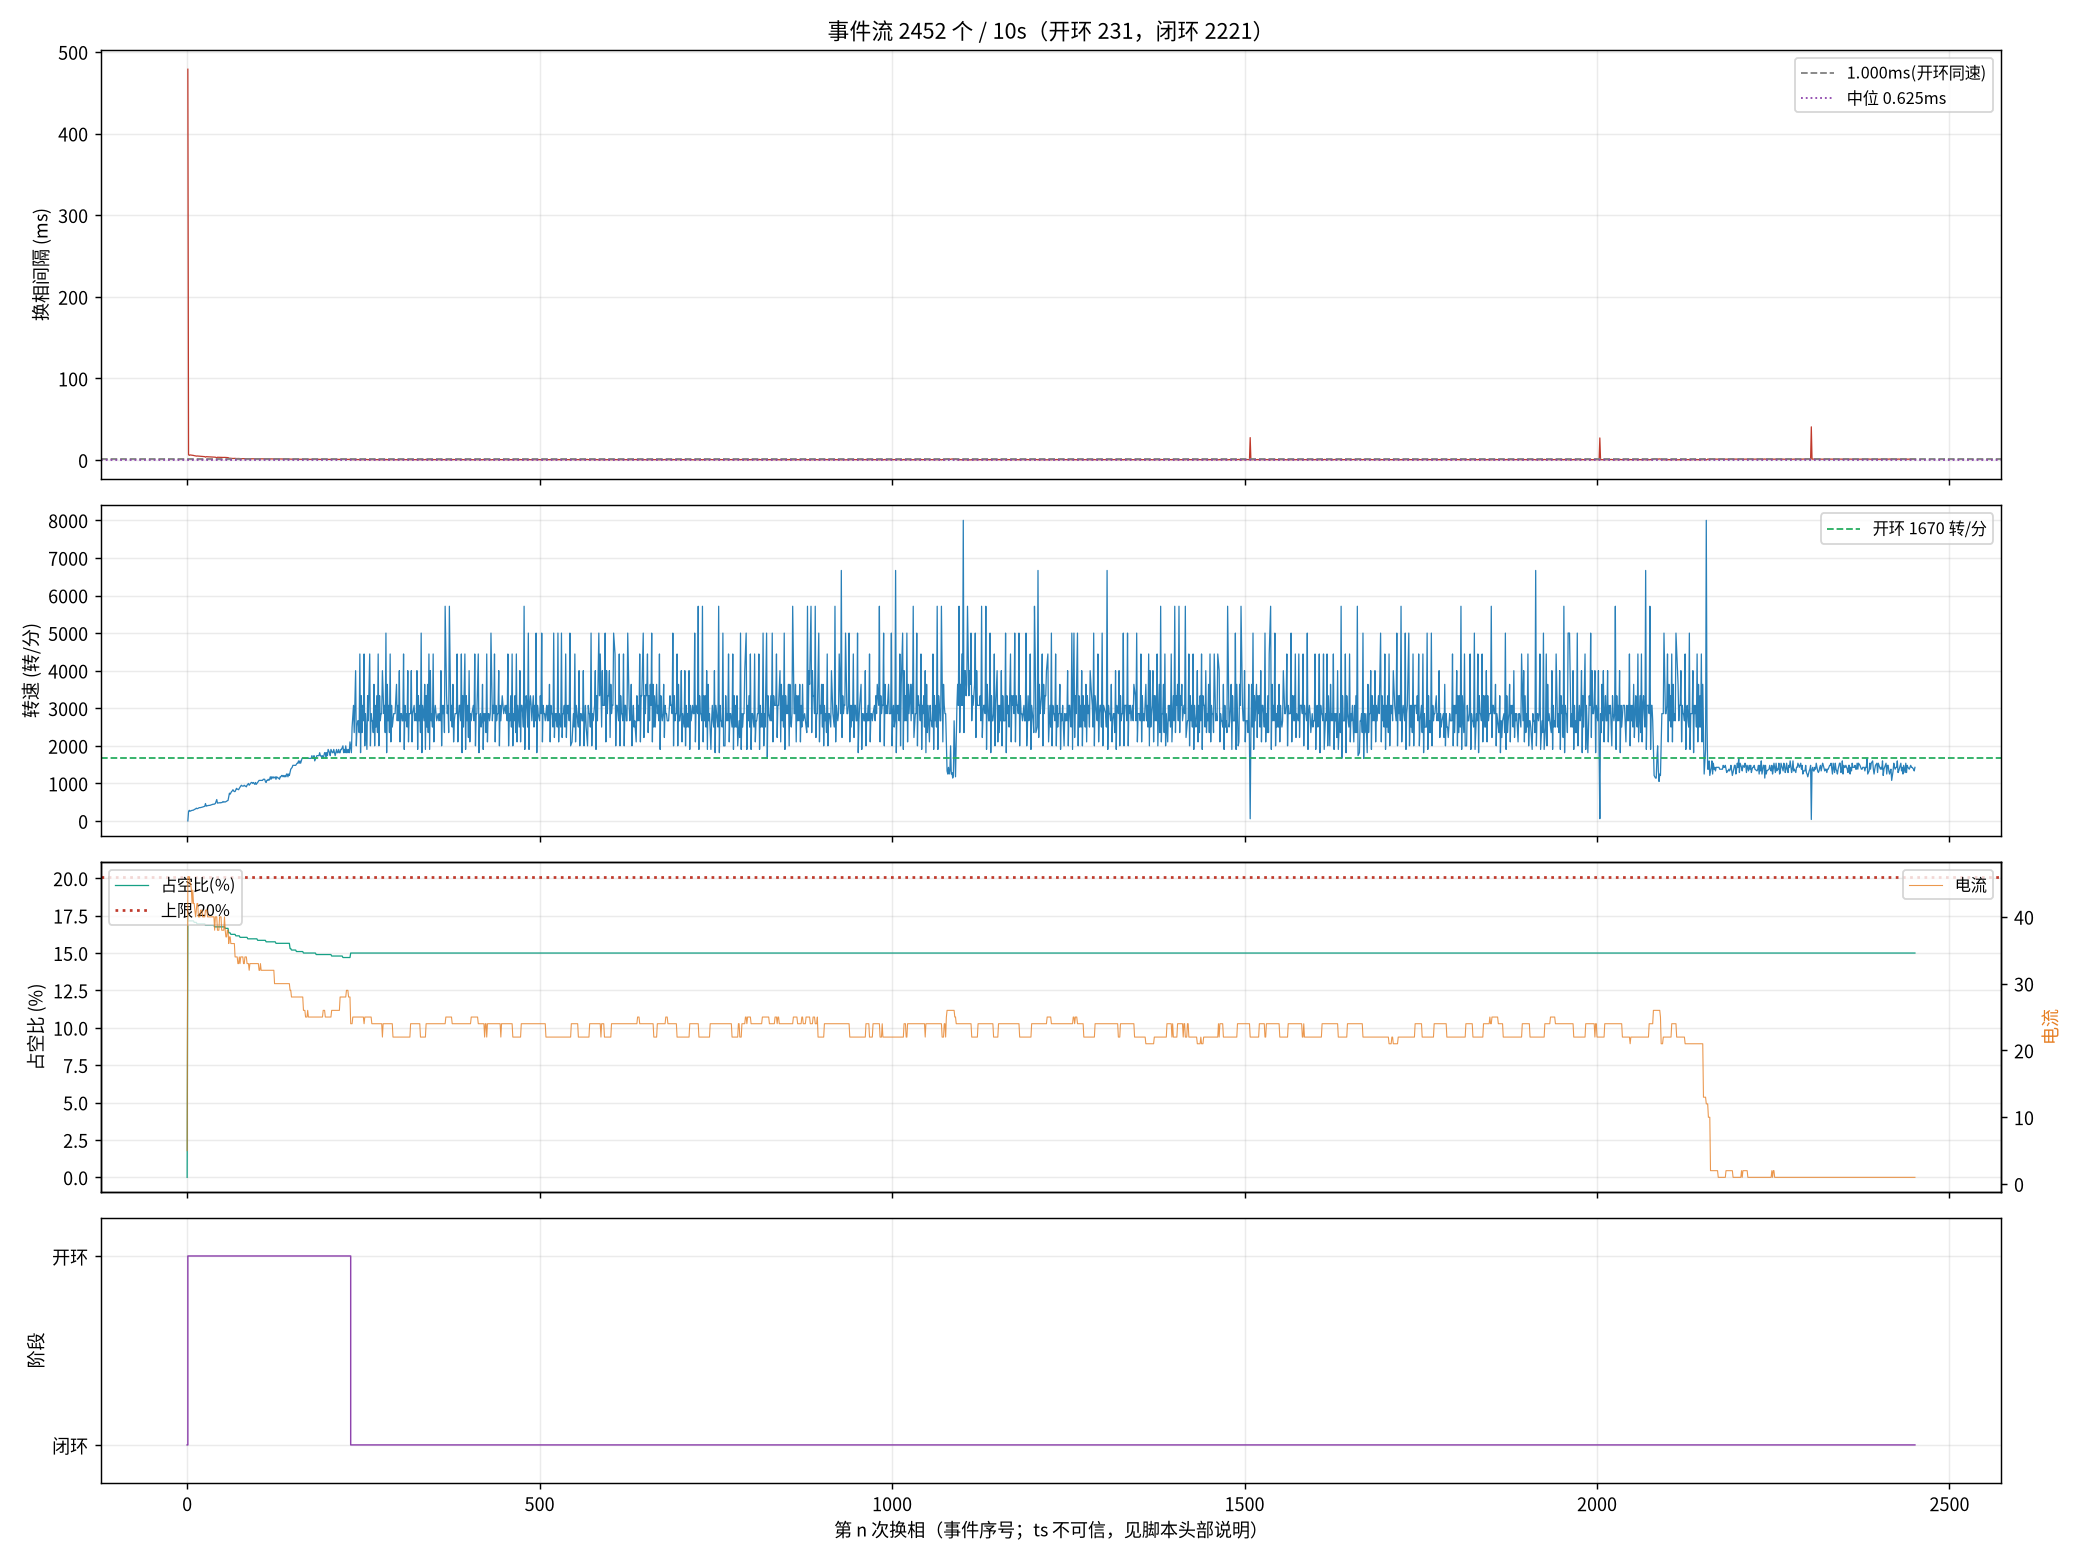

Source data for this figure (header and first rows):
seq, ts_frame, delta, step, wait, duty, cur, stage, iov, startup_max, curlim_adj, ci, thiszctime, lastzctime, average_interval, advance, duty_setpoint, duty_max, bemf_timeout, zc_reject, input, stall_adj, desync
9617, 1437745, 13, 6, 231, 0, 5, 0, 48, 400, 2000, 4922, 65535, 663, 2116, 0, 0, 2000, 0, 4809, 48, 0, 0
9618, 1449239, -13, 1, 231, 351, 46, 1, 400, 400, 2000, 41248, 65535, 663, 3026, 0, 351, 2000, 0, 4809, 400, 0, 0
9619, 1449399, -44, 2, 231, 343, 46, 1, 392, 400, 2000, 14000, 65535, 663, 13834, 0, 343, 2000, 0, 4810, 392, 0, 0
9620, 1449539, 40, 3, 231, 343, 46, 1, 392, 400, 2000, 13600, 65535, 663, 16641, 0, 343, 2000, 0, 4811, 392, 0, 0
9621, 1449692, 46, 4, 231, 343, 45, 1, 392, 400, 2000, 13300, 65535, 663, 19365, 0, 343, 2000, 0, 4812, 392, 0, 0
9622, 1449842, 65, 5, 231, 343, 45, 1, 391, 400, 2000, 12900, 65535, 663, 21511, 0, 343, 2000, 0, 4813, 391, 0, 0
9623, 1449986, 11, 6, 231, 343, 44, 1, 391, 400, 2000, 12700, 65535, 663, 23156, 0, 343, 2000, 0, 4813, 391, 0, 0
9624, 1450127, 49, 1, 231, 343, 42, 1, 391, 400, 2000, 12400, 65535, 663, 24777, 0, 343, 2000, 0, 4814, 391, 0, 0
9625, 1450267, 188, 2, 231, 343, 44, 1, 391, 400, 2000, 12100, 65535, 663, 16438, 0, 343, 2000, 0, 4815, 391, 0, 0
9626, 1450405, 36, 3, 231, 343, 42, 1, 391, 400, 2000, 11900, 65535, 663, 16042, 0, 343, 2000, 0, 4815, 391, 0, 0
9627, 1450536, 42, 4, 231, 341, 42, 1, 390, 400, 2000, 11600, 65535, 663, 15688, 0, 341, 2000, 0, 4816, 390, 0, 0
9629, 1450790, 12, 6, 231, 341, 41, 1, 390, 400, 2000, 11200, 65535, 663, 15021, 0, 341, 2000, 0, 4816, 390, 0, 0
9630, 1450914, -12, 1, 231, 341, 40, 1, 390, 400, 2000, 11000, 65535, 663, 14709, 0, 341, 2000, 0, 4816, 390, 0, 0
9631, 1451031, -48, 2, 231, 341, 41, 1, 390, 400, 2000, 10800, 65535, 663, 14417, 0, 341, 2000, 0, 4816, 390, 0, 0
9632, 1451153, 1, 3, 231, 339, 42, 1, 389, 400, 2000, 10700, 65535, 663, 14146, 0, 339, 2000, 0, 4816, 389, 0, 0
9633, 1451273, -37, 4, 231, 339, 42, 1, 389, 400, 2000, 10500, 65535, 663, 13896, 0, 339, 2000, 0, 4817, 389, 0, 0
9635, 1451503, 124, 6, 231, 339, 40, 1, 389, 400, 2000, 10200, 65535, 663, 13438, 0, 339, 2000, 0, 4818, 389, 0, 0
9636, 1451616, 30, 1, 231, 339, 40, 1, 389, 400, 2000, 10000, 65535, 663, 13229, 0, 339, 2000, 0, 4818, 389, 0, 0
9637, 1451728, 116, 2, 231, 339, 40, 1, 389, 400, 2000, 9900, 65535, 663, 13021, 0, 339, 2000, 0, 4818, 389, 0, 0
9638, 1451840, 33, 3, 231, 339, 41, 1, 388, 400, 2000, 9800, 65535, 663, 12834, 0, 339, 2000, 0, 4819, 388, 0, 0
9639, 1451950, -30, 4, 231, 339, 41, 1, 388, 400, 2000, 9600, 65535, 663, 12646, 0, 339, 2000, 0, 4820, 388, 0, 0
9640, 1452059, -295, 5, 231, 339, 41, 1, 388, 400, 2000, 9500, 65535, 663, 12459, 0, 339, 2000, 0, 4820, 388, 0, 0
9641, 1452166, -10, 6, 231, 339, 40, 1, 388, 400, 2000, 9400, 65535, 663, 12292, 0, 339, 2000, 0, 4820, 388, 0, 0
9642, 1452271, -45, 1, 231, 339, 40, 1, 388, 400, 2000, 9300, 65535, 663, 12125, 0, 339, 2000, 0, 4821, 388, 0, 0
9643, 1452374, -121, 2, 231, 339, 40, 1, 388, 400, 2000, 9200, 65535, 663, 11979, 0, 339, 2000, 0, 4822, 388, 0, 0
9644, 1452476, 91, 3, 231, 339, 40, 1, 388, 400, 2000, 9100, 65535, 663, 11834, 0, 339, 2000, 0, 4822, 388, 0, 0
9645, 1452562, -13, 4, 231, 337, 41, 1, 387, 400, 2000, 9000, 65535, 663, 11688, 0, 337, 2000, 0, 4822, 387, 0, 0
9646, 1452663, -231, 5, 231, 337, 41, 1, 387, 400, 2000, 8900, 65535, 663, 11563, 0, 337, 2000, 0, 4822, 387, 0, 0
9647, 1452762, -24, 6, 231, 337, 41, 1, 387, 400, 2000, 8800, 65535, 663, 11438, 0, 337, 2000, 0, 4822, 387, 0, 0
9648, 1452860, -39, 1, 231, 337, 40, 1, 387, 400, 2000, 8700, 65535, 663, 11313, 0, 337, 2000, 0, 4822, 387, 0, 0
9649, 1452957, 59, 2, 231, 337, 40, 1, 387, 400, 2000, 8600, 65535, 663, 11188, 0, 337, 2000, 0, 4823, 387, 0, 0
9650, 1453053, 38, 3, 231, 337, 40, 1, 387, 400, 2000, 8500, 65535, 663, 11063, 0, 337, 2000, 0, 4824, 387, 0, 0
9651, 1453149, 43, 4, 231, 337, 40, 1, 386, 400, 2000, 8400, 65535, 663, 10938, 0, 337, 2000, 0, 4824, 386, 0, 0
9652, 1453244, -148, 5, 231, 337, 40, 1, 386, 400, 2000, 8300, 65535, 663, 10813, 0, 337, 2000, 0, 4824, 386, 0, 0
9653, 1453337, -25, 6, 231, 337, 40, 1, 386, 400, 2000, 8200, 65535, 663, 10688, 0, 337, 2000, 0, 4824, 386, 0, 0
9654, 1453429, -24, 1, 231, 337, 40, 1, 386, 400, 2000, 8200, 65535, 663, 10563, 0, 337, 2000, 0, 4824, 386, 0, 0
9656, 1453610, 56, 3, 231, 337, 40, 1, 386, 400, 2000, 8000, 65535, 663, 10354, 0, 337, 2000, 0, 4824, 386, 0, 0
9657, 1453699, 31, 4, 231, 337, 40, 1, 386, 400, 2000, 7900, 65535, 663, 10250, 0, 337, 2000, 0, 4824, 386, 0, 0
9658, 1453789, -293, 5, 231, 337, 40, 1, 386, 400, 2000, 7900, 65535, 663, 10146, 0, 337, 2000, 0, 4825, 386, 0, 0
9659, 1453877, -42, 6, 231, 335, 38, 1, 385, 400, 2000, 7800, 65535, 663, 10063, 0, 335, 2000, 0, 4825, 385, 0, 0
9660, 1453963, 51, 1, 231, 335, 40, 1, 385, 400, 2000, 7700, 65535, 663, 9979, 0, 335, 2000, 0, 4826, 385, 0, 0
9662, 1454132, -140, 3, 231, 335, 40, 1, 385, 400, 2000, 7600, 65535, 663, 9792, 0, 335, 2000, 0, 4826, 385, 0, 0
9663, 1454202, -69, 4, 231, 335, 40, 1, 385, 400, 2000, 7500, 65535, 663, 9709, 0, 335, 2000, 0, 4826, 385, 0, 0
9664, 1454286, 117, 5, 231, 335, 38, 1, 385, 400, 2000, 7500, 65535, 663, 9625, 0, 335, 2000, 0, 4827, 385, 0, 0
9665, 1454369, 5, 6, 231, 335, 38, 1, 385, 400, 2000, 7400, 65535, 663, 9542, 0, 335, 2000, 0, 4828, 385, 0, 0
9666, 1454452, 42, 1, 231, 335, 38, 1, 384, 400, 2000, 7400, 65535, 663, 9459, 0, 335, 2000, 0, 4829, 384, 0, 0
9667, 1454534, -72, 2, 231, 335, 40, 1, 384, 400, 2000, 7300, 65535, 663, 9396, 0, 335, 2000, 0, 4830, 384, 0, 0
9668, 1454617, 34, 3, 231, 335, 40, 1, 384, 400, 2000, 7300, 65535, 663, 9313, 0, 335, 2000, 0, 4831, 384, 0, 0
9669, 1454698, -22, 4, 231, 335, 40, 1, 384, 400, 2000, 7200, 65535, 663, 9250, 0, 335, 2000, 0, 4831, 384, 0, 0
9670, 1454780, 2, 5, 231, 335, 38, 1, 384, 400, 2000, 7200, 65535, 663, 9188, 0, 335, 2000, 0, 4831, 384, 0, 0
9671, 1454860, -3, 6, 231, 335, 38, 1, 384, 400, 2000, 7100, 65535, 663, 9125, 0, 335, 2000, 0, 4832, 384, 0, 0
9672, 1454937, 34, 1, 231, 335, 38, 1, 384, 400, 2000, 7000, 65535, 663, 9063, 0, 335, 2000, 0, 4833, 384, 0, 0
9673, 1455017, -44, 2, 231, 335, 38, 1, 384, 400, 2000, 7000, 65535, 663, 8979, 0, 335, 2000, 0, 4833, 384, 0, 0
9674, 1455095, 16, 3, 231, 335, 40, 1, 384, 400, 2000, 7000, 65535, 663, 8917, 0, 335, 2000, 0, 4834, 384, 0, 0
9675, 1455174, -13, 4, 231, 333, 38, 1, 383, 400, 2000, 6900, 65535, 663, 8854, 0, 333, 2000, 0, 4834, 383, 0, 0
9677, 1455327, 8, 6, 231, 333, 37, 1, 383, 400, 2000, 6800, 65535, 663, 8729, 0, 333, 2000, 0, 4836, 383, 0, 0
9678, 1455403, 20, 1, 231, 333, 37, 1, 383, 400, 2000, 6800, 65535, 663, 8667, 0, 333, 2000, 0, 4837, 383, 0, 0
9679, 1455477, -25, 2, 231, 333, 38, 1, 383, 400, 2000, 6700, 65535, 663, 8625, 0, 333, 2000, 0, 4838, 383, 0, 0
9680, 1455550, 15, 3, 231, 333, 38, 1, 383, 400, 2000, 6700, 65535, 663, 8563, 0, 333, 2000, 0, 4839, 383, 0, 0
9745, 1459608, 53, 2, 231, 327, 36, 1, 377, 400, 2000, 4900, 65535, 663, 6271, 0, 327, 2000, 0, 4874, 377, 0, 0
... 2,392 more rows
